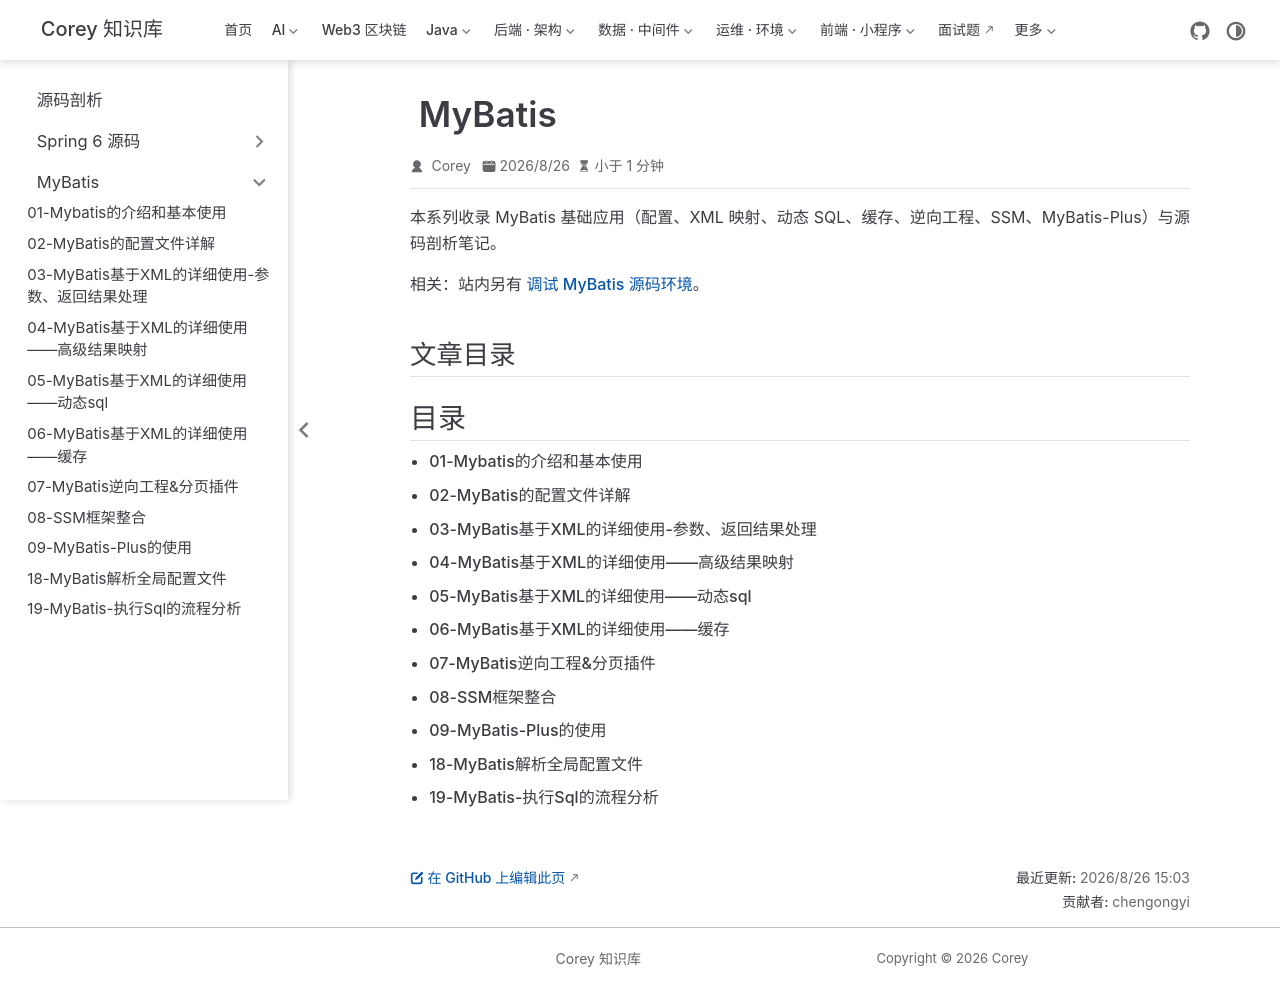

repository: code-corey/code-corey.github.io · page: 源码剖析/mybatis/index.html · generator: jekyll

---
title: MyBatis
index: false
icon: database
article: false
---

# MyBatis

本系列收录 MyBatis 基础应用（配置、XML 映射、动态 SQL、缓存、逆向工程、SSM、MyBatis-Plus）与源码剖析笔记。

相关：站内另有 [调试 MyBatis 源码环境](/Java/source-debug/mybatis-source-debug-setup.html)。

## 文章目录

<Catalog />
